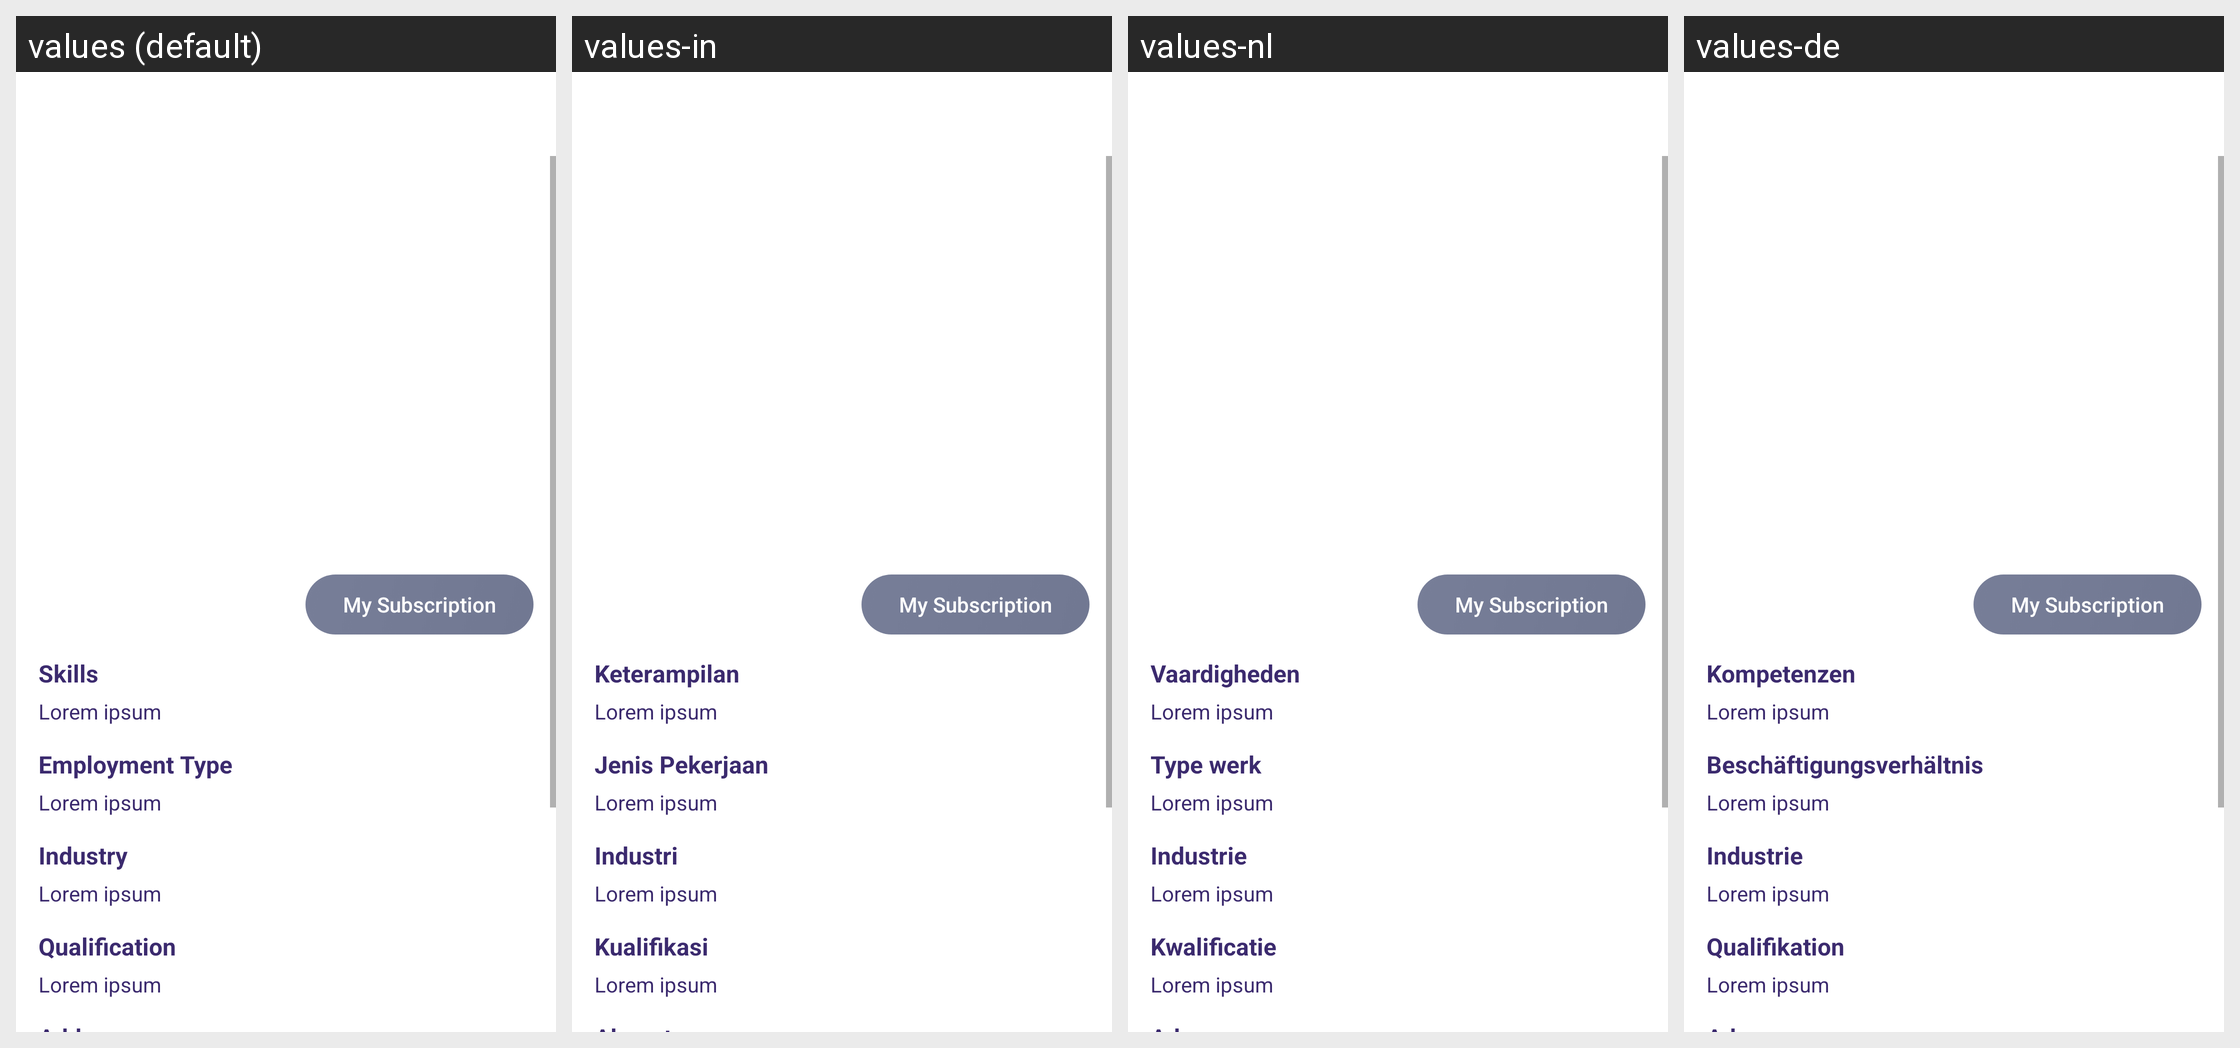

This grid shows one Android layout under several languages. Give, for every string resource on the screen, its name, the default text and each shown locale's text.
Android screen res/layout/activity_employee_profile_details.xml rendered under 4 locales, left to right: values (default), values-in, values-nl, values-de. Device: Nexus 5 (rendered at 1080×1920; each locale shown at half size, 540×960, under a caption strip naming it); theme AppTheme.
Other locales in the repository, not shown: values-ca, values-es, values-fr, values-it, values-ru, values-uk.
Strings drawn on this screen, with the default value and each locale's value (text and hints the layout hard-codes, and strings that could not be matched under every locale, appear in the picture but are not listed):

Skills
  values: Skills
  values-in: Keterampilan
  values-nl: Vaardigheden
  values-de: Kompetenzen

Lorem_ipsum
  values: Lorem ipsum
  values-in: Lorem ipsum
  values-nl: Lorem ipsum
  values-de: Lorem ipsum

Employment_Type
  values: Employment Type
  values-in: Jenis Pekerjaan
  values-nl: Type werk
  values-de: Beschäftigungsverhältnis

Industry
  values: Industry
  values-in: Industri
  values-nl: Industrie
  values-de: Industrie

Qualification
  values: Qualification
  values-in: Kualifikasi
  values-nl: Kwalificatie
  values-de: Qualifikation
